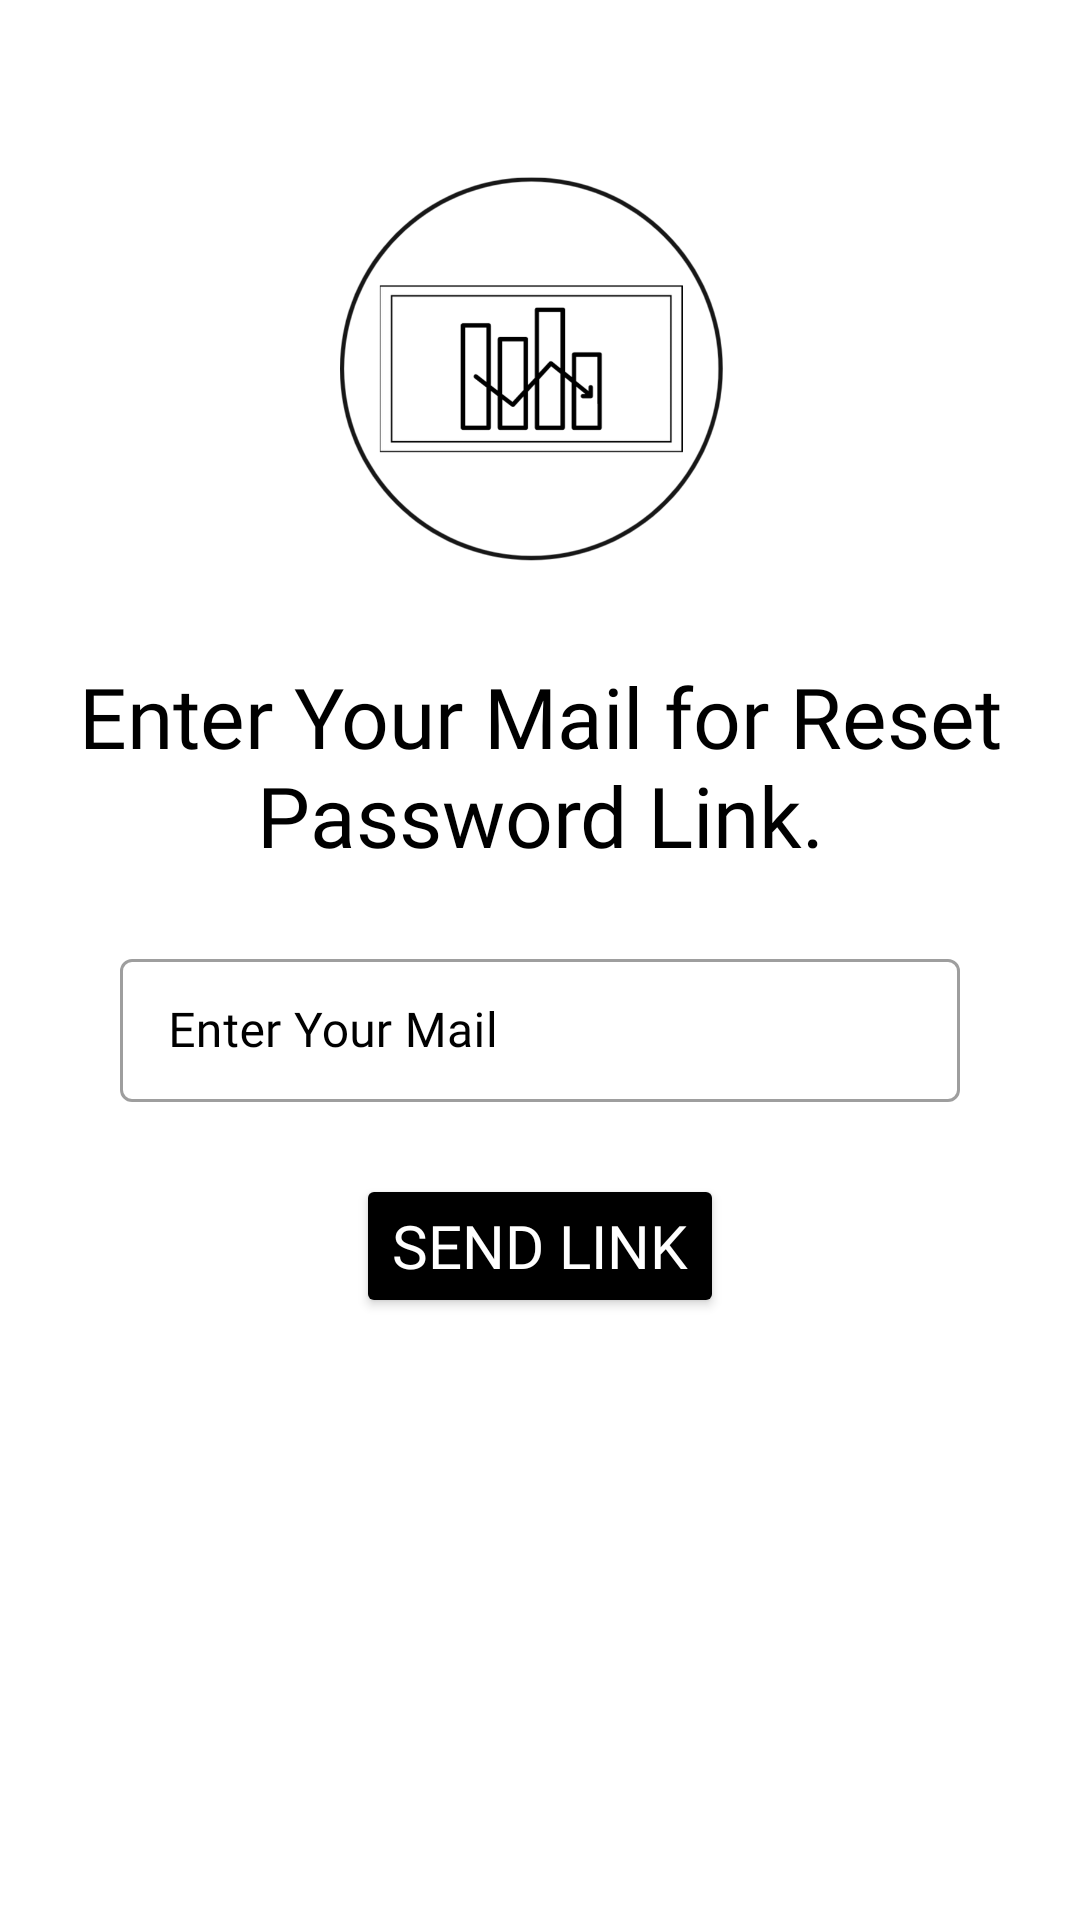

Here is an Android app screen rendered from its layout file. Give the layout XML and the strings, colors and styles it references.
<!-- AndroidManifest.xml: application theme Theme.Stock_dekho2 -->
<!-- res/layout/activity_reset_password.xml -->
<?xml version="1.0" encoding="utf-8"?>
<androidx.constraintlayout.widget.ConstraintLayout xmlns:android="http://schemas.android.com/apk/res/android"
    xmlns:app="http://schemas.android.com/apk/res-auto"
    xmlns:tools="http://schemas.android.com/tools"
    android:layout_width="match_parent"
    android:layout_height="match_parent"
    android:background="#FFFFFF"
    tools:context=".ResetPasswordActivity">

    <ImageView
        android:id="@id/img_logo"
        android:layout_width="150dp"
        android:layout_height="150dp"
        android:src="@drawable/logo"
        app:layout_constraintStart_toStartOf="parent"
        app:layout_constraintEnd_toEndOf="parent"
        app:layout_constraintTop_toTopOf="parent"
        android:layout_marginTop="54dp"/>
    <TextView
        android:id="@+id/resetpass_lbl"
        android:layout_width="wrap_content"
        android:layout_height="wrap_content"
        android:text="Enter Your Mail for Reset Password Link."
        android:textColor="@color/black"
        android:textSize="28dp"
        android:textAlignment="center"
        android:fontFamily="@font/artifika"
        app:layout_constraintStart_toStartOf="@id/img_logo"
        app:layout_constraintEnd_toEndOf="@id/img_logo"
        app:layout_constraintTop_toBottomOf="@id/img_logo"
        android:layout_marginTop="16dp"/>

    <com.google.android.material.textfield.TextInputLayout
        android:id="@+id/resetpass_txtlay"
        android:layout_width="wrap_content"
        android:layout_height="wrap_content"
        style="@style/Widget.MaterialComponents.TextInputLayout.OutlinedBox.Dense"
        app:hintTextColor="#000000"
        android:fontFamily="@font/artifika"
        android:textColorHint="#000000"
        android:hint="Enter Your Mail"
        android:background="#FFFFFF"
        app:layout_constraintStart_toStartOf="@id/resetpass_lbl"
        app:layout_constraintEnd_toEndOf="@id/resetpass_lbl"
        app:layout_constraintTop_toBottomOf="@id/resetpass_lbl"
        android:layout_marginTop="24dp">

        <com.google.android.material.textfield.TextInputEditText
            android:id="@+id/resetpass_txt"
            android:layout_width="280dp"
            android:textColor="#000000"
            android:fontFamily="@font/artifika"
            android:layout_height="match_parent"
            android:inputType="textEmailAddress"/>

    </com.google.android.material.textfield.TextInputLayout>
    <Button
        android:id="@+id/resetpass_btn"
        android:layout_width="wrap_content"
        android:layout_height="wrap_content"
        android:backgroundTint="#000000"
        android:text="Send Link"
        android:textColor="#ffffff"
        android:fontFamily="@font/artifika"
        android:textSize="20dp"
        app:layout_constraintStart_toStartOf="@id/resetpass_txtlay"
        app:layout_constraintEnd_toEndOf="@id/resetpass_txtlay"
        app:layout_constraintTop_toBottomOf="@id/resetpass_txtlay"
        android:layout_marginTop="24dp"/>

</androidx.constraintlayout.widget.ConstraintLayout>
<!-- resources referenced by this layout -->
<resources>
  <!-- drawable logo: png bitmap (drawable, 41807 bytes) -->
  <style name="Theme.Stock_dekho2" parent="Theme.MaterialComponents.DayNight.NoActionBar">
          
          <item name="colorPrimary">@color/purple_500</item>
          <item name="colorPrimaryVariant">@color/purple_700</item>
          <item name="colorOnPrimary">@color/white</item>
          
          <item name="colorSecondary">@color/teal_200</item>
          <item name="colorSecondaryVariant">@color/teal_700</item>
          <item name="colorOnSecondary">@color/black</item>
          
          <item name="android:statusBarColor" tools:targetApi="l">?attr/colorPrimaryVariant</item>
          
      </style>
  <!-- not gathered from this repository: default colours our renderer supplied (Android Studio template values) -->
  <color name="purple_500">#FF6200EE</color>
  <color name="purple_700">#FF3700B3</color>
  <color name="teal_200">#FF03DAC5</color>
  <color name="teal_700">#FF018786</color>
  <color name="black">#FF000000</color>
  <color name="white">#FFFFFFFF</color>
</resources>
